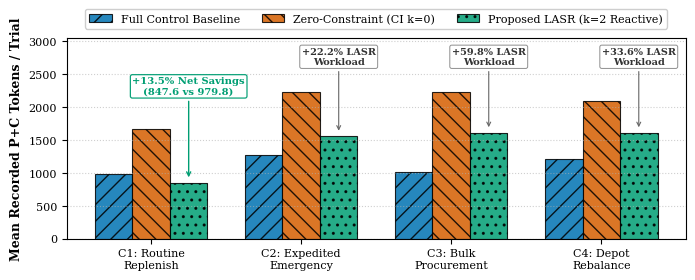

Recreate this plot in Python. (Note: this script raises an exception after producing the figure.)
#!/usr/bin/env python3
"""
Generates Figure 3: Task Cluster Token Workload Comparison: Break-Even Boundary
Project: LASR-MCP / version_2
Output: version_2/paper_v2/figures/fig3_cluster_breakdown.pdf
"""

import matplotlib
matplotlib.use('Agg')
import matplotlib.pyplot as plt
import numpy as np
from pathlib import Path

# Publication typography standards
plt.rcParams.update({
    'font.size': 9,
    'font.family': 'serif',
    'axes.labelsize': 9,
    'axes.titlesize': 10,
    'xtick.labelsize': 8,
    'ytick.labelsize': 8,
    'legend.fontsize': 8,
    'figure.titlesize': 10,
    'pdf.fonttype': 42,
    'ps.fonttype': 42
})

clusters = ['C1: Routine\nReplenish', 'C2: Expedited\nEmergency', 'C3: Bulk\nProcurement', 'C4: Depot\nRebalance']
full_tok = [979.8, 1274.2, 1008.1, 1205.0]
k0_tok = [1675.2, 2231.9, 2228.9, 2094.6]
lasr_tok = [847.6, 1557.5, 1610.9, 1609.9]

fig, ax = plt.subplots(figsize=(7.16, 2.9), dpi=300)

x = np.arange(len(clusters))
width = 0.25

b1 = ax.bar(x - width, full_tok, width, label='Full Control Baseline', color='#0072B2', edgecolor='black', linewidth=0.8, alpha=0.85, hatch='//')
b2 = ax.bar(x, k0_tok, width, label='Zero-Constraint (CI k=0)', color='#D55E00', edgecolor='black', linewidth=0.8, alpha=0.85, hatch='\\\\')
b3 = ax.bar(x + width, lasr_tok, width, label='Proposed LASR (k=2 Reactive)', color='#009E73', edgecolor='black', linewidth=0.8, alpha=0.85, hatch='..')

ax.set_ylabel('Mean Recorded P+C Tokens / Trial', fontweight='bold', fontsize=9)
ax.set_ylim(0, 3050)
ax.set_xticks(x)
ax.set_xticklabels(clusters, fontsize=8)
ax.grid(axis='y', linestyle=':', alpha=0.6)

# Horizontal legend at the top to ensure zero collision with any annotation or bars
ax.legend(ncol=3, loc='lower center', bbox_to_anchor=(0.5, 1.02), frameon=True, edgecolor='#cccccc', framealpha=0.95, fontsize=8)

# C1 savings annotation: placed at y=2200, with arrow pointing down to green bar at 847.6
ax.annotate('+13.5% Net Savings\n(847.6 vs 979.8)',
            xy=(x[0] + width, lasr_tok[0]),
            xytext=(x[0] + width, 2200),
            ha='center', fontsize=7.2, fontweight='bold', color='#009E73',
            bbox=dict(boxstyle='round,pad=0.2', facecolor='white', edgecolor='#009E73', linewidth=0.9, alpha=0.95),
            arrowprops=dict(arrowstyle='->', color='#009E73', lw=1.0, shrinkB=4))

# C2, C3, C4 workload labels: placed cleanly ABOVE all bars at y=2650 with subtle arrows pointing down to the green bars
for idx, pct, val in [(1, '+22.2%', lasr_tok[1]), (2, '+59.8%', lasr_tok[2]), (3, '+33.6%', lasr_tok[3])]:
    ax.annotate(f'{pct} LASR\nWorkload',
                xy=(x[idx] + width, val),
                xytext=(x[idx] + width, 2650),
                ha='center', fontsize=7.0, fontweight='bold', color='#333333',
                bbox=dict(boxstyle='round,pad=0.2', facecolor='white', edgecolor='#888888', linewidth=0.7, alpha=0.95),
                arrowprops=dict(arrowstyle='->', color='#666666', lw=0.8, shrinkB=4))

plt.tight_layout()

out_dir = Path(__file__).resolve().parent
fig.savefig(out_dir / 'fig3_cluster_breakdown.pdf', format='pdf', bbox_inches='tight')
fig.savefig(out_dir / 'fig3_cluster_breakdown.png', format='png', dpi=300, bbox_inches='tight')
plt.close(fig)
print('Figure 3 generated successfully: PDF and PNG created.')
